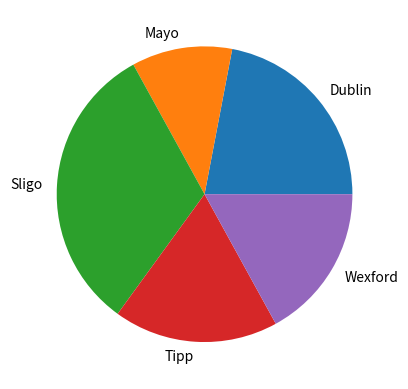

Write Python code to recreate this figure.
# pie chart using mathplot and numpy
# Author : MAry Metcalfe

import matplotlib.pyplot as plt
import numpy as np

possible_counties =["Mayo", "Tipp", "Dublin", "Wexford", "Sligo"]

counties = np.random.choice (possible_counties, p = [0.1, 0.3, 0.2, 0.12, 0.28], size = (100))

unique, counts = np.unique(counties, return_counts = True)

plt.pie (counts, labels = unique)
plt.show()
